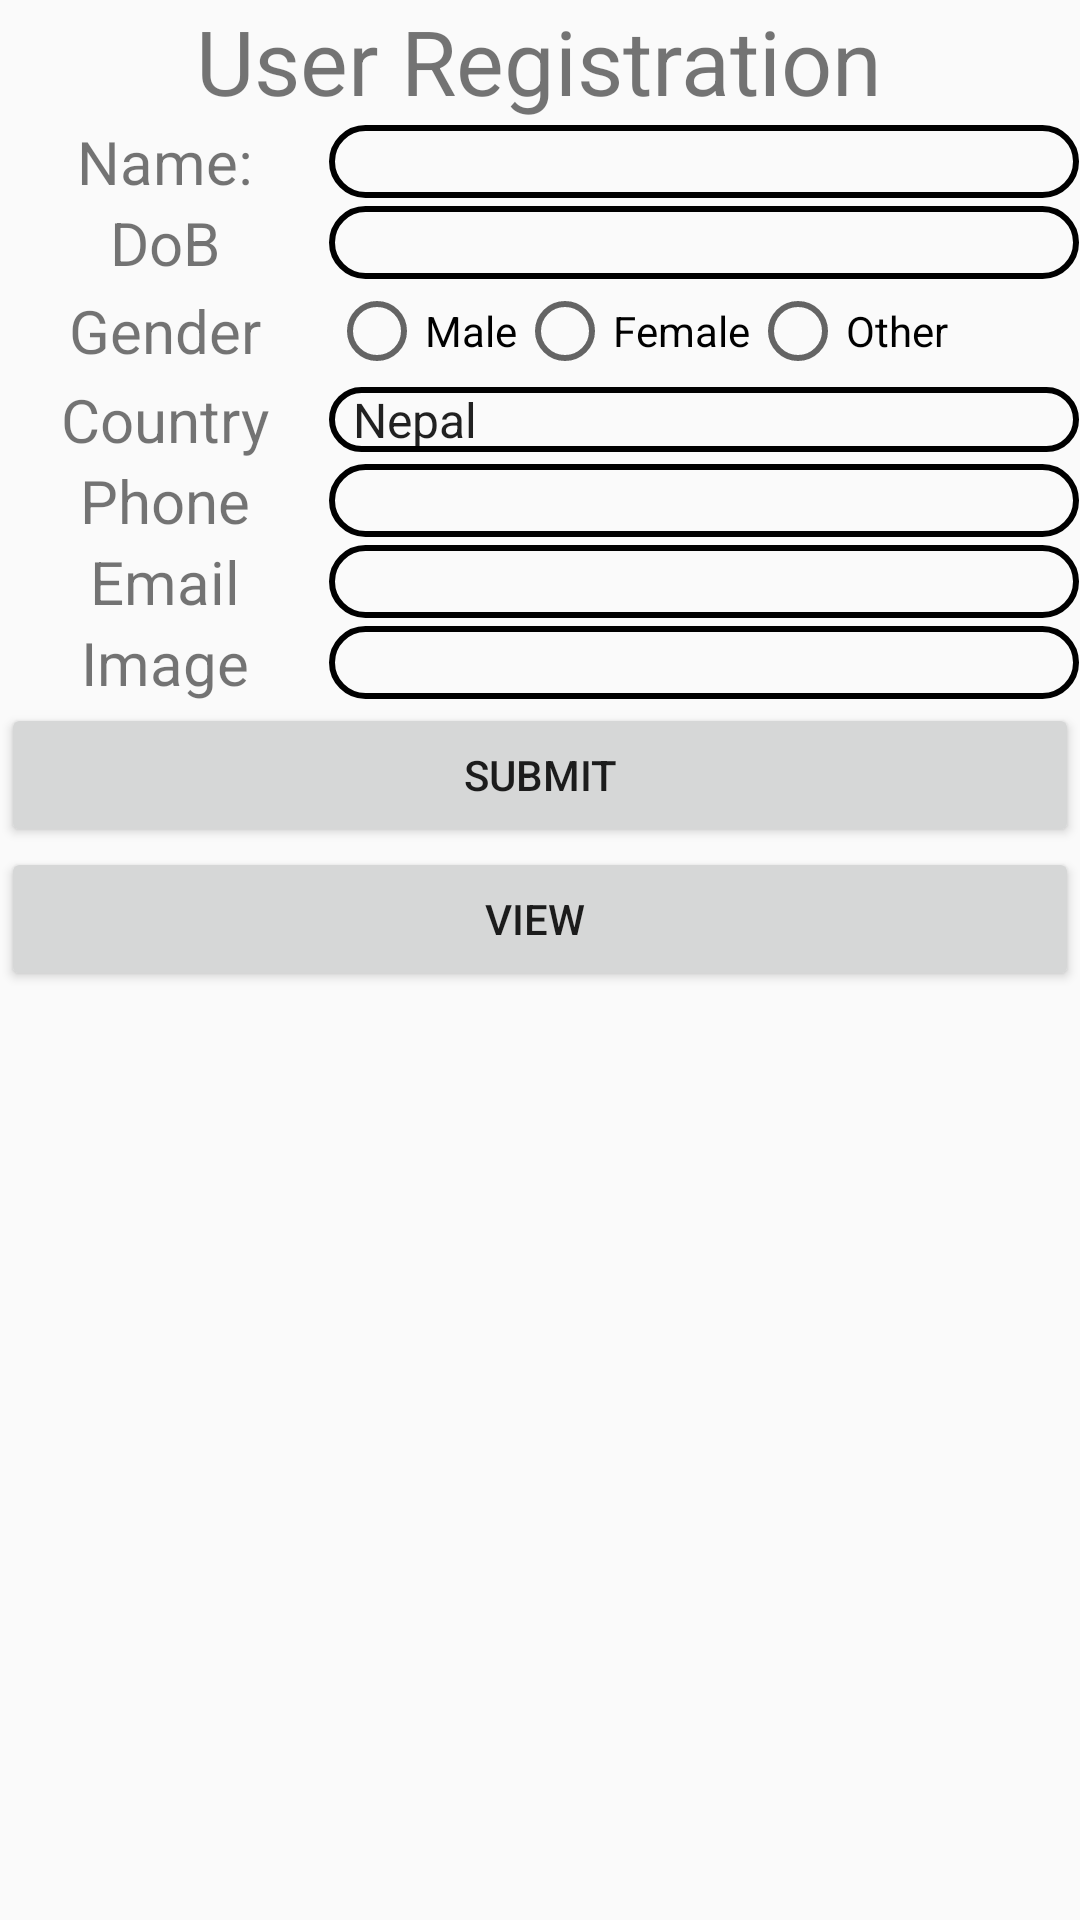

Android layout source for this screen:
<!-- AndroidManifest.xml: application theme AppTheme -->
<!-- res/layout/activity_main.xml -->
<?xml version="1.0" encoding="utf-8"?>
<ScrollView
    android:layout_width="match_parent"
    android:layout_height="match_parent"
    xmlns:android="http://schemas.android.com/apk/res/android">
    <TableLayout
        android:layout_width="match_parent"
        android:layout_height="match_parent"
        xmlns:android="http://schemas.android.com/apk/res/android">

        <TableRow
            android:layout_width="wrap_content"
            android:layout_height="wrap_content"
            android:gravity="center">
            <TextView
                android:layout_width="wrap_content"
                android:layout_height="wrap_content"
                android:layout_span="2"
                android:textSize="30dp"
                android:layout_gravity="center"
                android:text="User Registration"/>
        </TableRow>

        <TableRow
            android:layout_width="match_parent"
            android:layout_height="match_parent"
            android:gravity="center">

            <TextView
                android:layout_width="wrap_content"
                android:layout_height="wrap_content"
                android:text="Name:"
                style="@style/textStyle"/>

            <EditText
                android:id="@+id/editName"
                android:layout_width="wrap_content"
                android:layout_height="wrap_content"
                android:background="@drawable/border"/>
        </TableRow>

        <TableRow
            android:layout_width="match_parent"
            android:layout_height="match_parent"
            android:gravity="center">

            <TextView
                android:layout_width="wrap_content"
                android:layout_height="wrap_content"
                android:text="DoB"
                style="@style/textStyle"/>

            <EditText
                android:id="@+id/selectDob"
                android:layout_width="wrap_content"
                android:layout_height="wrap_content"
                android:focusable="false"
                android:background="@drawable/border"/>
        </TableRow>

        <TableRow
            android:layout_width="match_parent"
            android:layout_height="match_parent"
            android:gravity="center">

            <TextView
                android:layout_width="wrap_content"
                android:layout_height="wrap_content"
                android:text="Gender"
                style="@style/textStyle"/>

            <RadioGroup
                android:id="@+id/RG"
                android:layout_width="match_parent"
                android:layout_height="wrap_content"
                android:orientation="horizontal">
                <RadioButton
                    android:id="@+id/RBMale"
                    android:layout_width="wrap_content"
                    android:layout_height="wrap_content"
                    android:text="Male"/>

                <RadioButton
                    android:id="@+id/RBFemale"
                    android:layout_width="wrap_content"
                    android:layout_height="wrap_content"
                    android:text="Female"/>

                <RadioButton
                    android:id="@+id/RBOther"
                    android:layout_width="wrap_content"
                    android:layout_height="wrap_content"
                    android:text="Other"/>
            </RadioGroup>
        </TableRow>

        <TableRow
            android:layout_width="match_parent"
            android:layout_height="match_parent"
            android:gravity="center">

            <TextView
                android:layout_width="wrap_content"
                android:layout_height="wrap_content"
                android:text="Country"
                style="@style/textStyle"/>

            <Spinner
                android:id="@+id/onSpinner"
                android:layout_width="250dp"
                android:layout_height="wrap_content"
                android:entries="@array/country"
                android:background="@drawable/border"/>

        </TableRow>

        <TableRow
            android:layout_width="match_parent"
            android:layout_height="match_parent"
            android:gravity="center">

            <TextView
                android:layout_width="wrap_content"
                android:layout_height="wrap_content"
                android:text="Phone"
                style="@style/textStyle"/>

            <EditText
                android:id="@+id/editPhone"
                android:layout_width="wrap_content"
                android:layout_height="wrap_content"
                android:background="@drawable/border"/>
        </TableRow>

        <TableRow
            android:layout_width="match_parent"
            android:layout_height="match_parent"
            android:gravity="center">

            <TextView
                android:layout_width="wrap_content"
                android:layout_height="wrap_content"
                android:text="Email"
                style="@style/textStyle"/>

            <EditText
                android:id="@+id/editEmail"
                android:layout_width="wrap_content"
                android:layout_height="wrap_content"
                android:background="@drawable/border"/>
        </TableRow>

        <TableRow
            android:layout_width="match_parent"
            android:layout_height="match_parent"
            android:gravity="center">

            <TextView
                android:layout_width="wrap_content"
                android:layout_height="wrap_content"
                android:text="Image"
                style="@style/textStyle"/>

            <AutoCompleteTextView
                android:id="@+id/inputImage"
                android:layout_width="wrap_content"
                android:layout_height="wrap_content"
                android:background="@drawable/border"/>
        </TableRow>

        <TableRow
            android:layout_width="match_parent"
            android:layout_height="match_parent"
            android:gravity="center">

            <Button
                android:id="@+id/btnSubmit"
                android:layout_width="wrap_content"
                android:layout_height="wrap_content"
                android:layout_span="2"
                android:text="Submit"/>

        </TableRow>
        <TableRow
            android:layout_width="match_parent"
            android:layout_height="match_parent"
            android:gravity="center">
            <Button
                android:id="@+id/btnView"
                android:layout_width="wrap_content"
                android:layout_height="wrap_content"
                android:layout_span="2"
                android:text="View "/>
        </TableRow>




    </TableLayout>

</ScrollView>
<!-- resources referenced by this layout -->
<resources>
  <string-array name="country">
          <item>Nepal</item>
          <item>USA</item>
          <item>Czeck</item>
          <item>UAE</item>
          <item>Canada</item>
  
      </string-array>
  <!-- drawable border (drawable) -->
  <?xml version="1.0" encoding="utf-8"?>
  <shape xmlns:android="http://schemas.android.com/apk/res/android">
      <corners android:radius="15dp"/>
      <stroke android:width="2dp" android:color="#000"/>
  </shape>
  <style name="textStyle">
          <item name="android:paddingRight">20dp</item>
          <item name="android:paddingLeft">20dp</item>
          <item name="android:textSize">20dp</item>
          <item name="android:layout_gravity">center</item>
      </style>
  <style name="AppTheme" parent="Theme.AppCompat.Light.DarkActionBar">
          
          <item name="colorPrimary">@color/colorPrimary</item>
          <item name="colorPrimaryDark">@color/colorPrimaryDark</item>
          <item name="colorAccent">@color/colorAccent</item>
      </style>
  <!-- not gathered from this repository: default colours our renderer supplied (Android Studio template values) -->
  <color name="colorPrimary">#FF6200EE</color>
  <color name="colorPrimaryDark">#FF3700B3</color>
  <color name="colorAccent">#FF03DAC5</color>
</resources>
